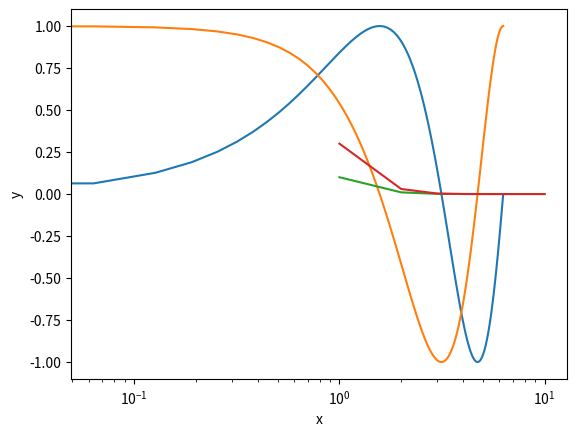

Here is the Python script that generated this plot:
import numpy as np
import matplotlib.pyplot as plt


# 3.1.1 Vectors

x = [1, 2, 3]

x1 = x*3

y = np.array([1,2,3])

y1 = y*3


# 3.1.2 Printing

print ('Here is the vector x: ', x)
# When multiplied by 3, the vector becomes 1, 2, 3, 1, 2, 3, 1, 2, 3
print ('Here is the vector x multiplied by 3: ', x1)

print ('Here is the array y: ', y)
# When multiplied by 3, the array becomes 3 6 9
print ('Here is the array y multiplied by 3: ', y1)


# 3.1.3 Plotting

X =np.linspace(0, 2 * np.pi, 100)
Ya = np.sin(X)
Yb = np.cos(X)

plt.plot (X, Ya)
plt.plot (X, Yb)
plt.xlabel('x')
plt.ylabel('y')
plt.show()

# 3.2 Exercises
# 3.2.1

x2 = np.linspace(0.0, 1.0, num=11, retstep=False)

y2 = np.arange(0.0, 1.1, step=0.1)

print ('First three values of x2: ', x2[0:3])
print ('First three values of y2: ', y2[0:3])

# 3.2.4

w = 10**(-np.linspace(1,10,10))

print('These are the entries of w: ', w)

x3 = np.linspace(1.0, len(w), num=len(w))

s = 3*w

plt.semilogx(x3, w)
plt.semilogx(x3, s)
plt.xlabel('x')
plt.ylabel('y')
plt.show()
